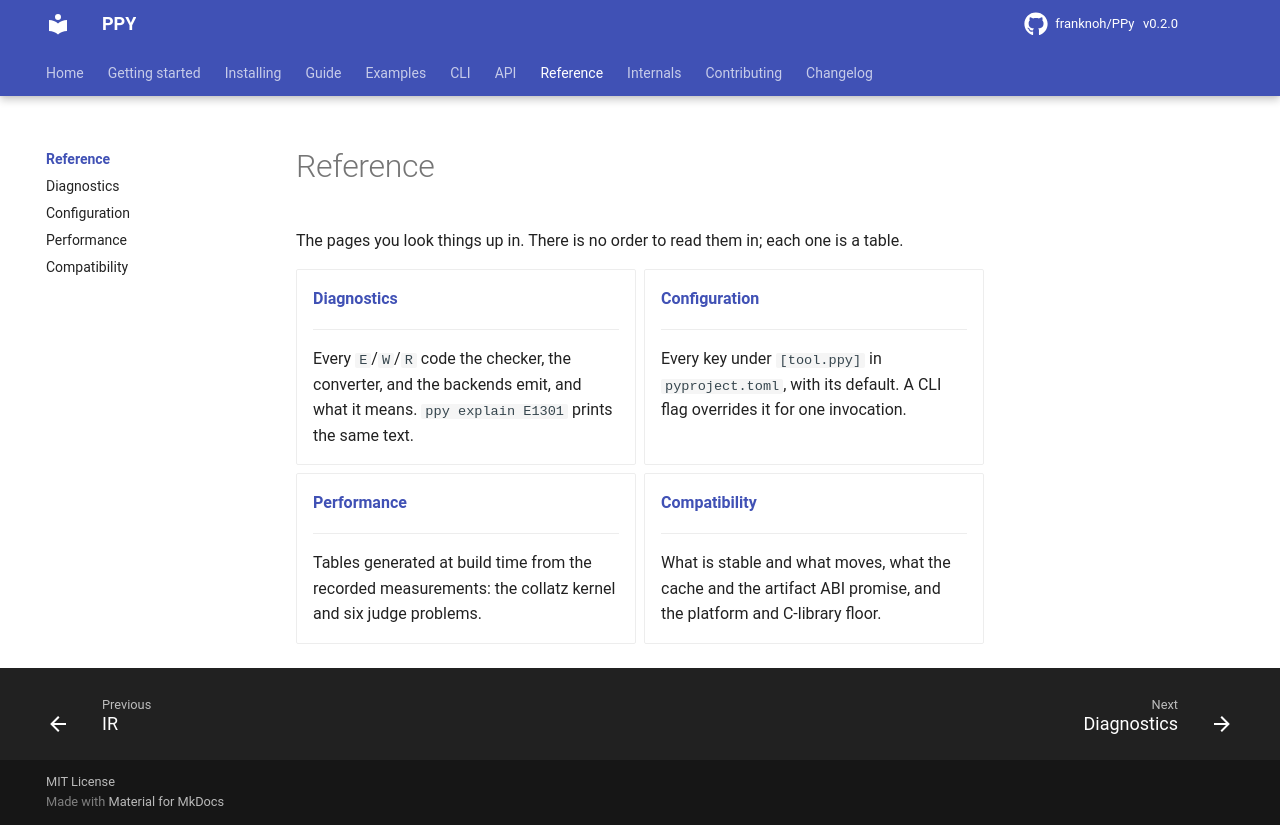

repository: franknoh/PPy · page: 0.2/reference/index.html · generator: mkdocs

# Reference

These are the pages you look things up in. You can read them in any order,
and each one is a table.

| page | contents |
|---|---|
| [Diagnostics](diagnostics.md) | Every `E`/`W`/`R` code the checker, the converter, and the backends emit, and what it means. `ppy explain E1301` prints the same text. |
| [Configuration](config.md) | Every key under `[tool.ppy]` in `pyproject.toml`, with its default. A CLI flag overrides it for one invocation. |
| [Performance](performance.md) | Tables generated at build time from the recorded measurements: the collatz kernel, six judge problems, and `ppy run` against `python` for every example. |
| [Compatibility](compatibility.md) | What is stable and what changes, what the cache and the artifact ABI promise, and the platform and C-library floor. |
